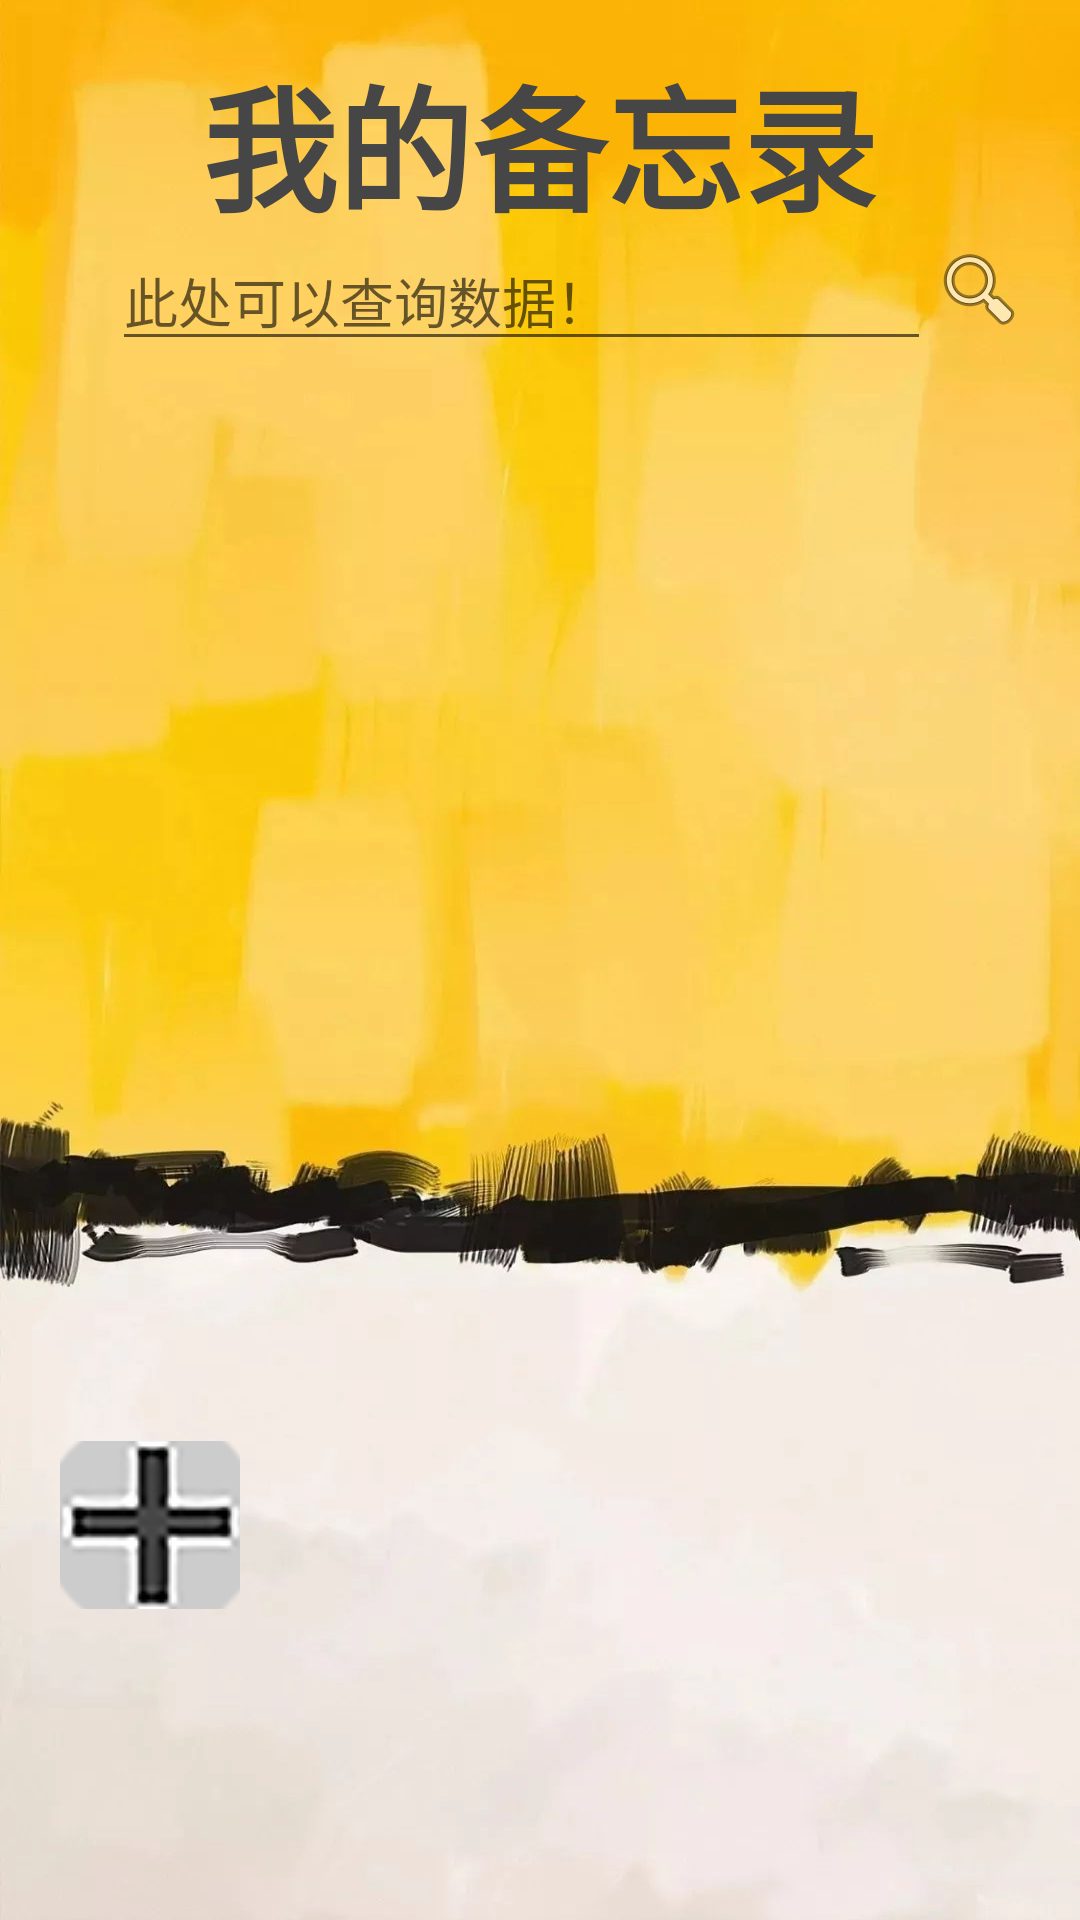

The Android layout XML behind this screen, and the referenced resources:
<!-- AndroidManifest.xml: application theme Theme.Dolphin -->
<!-- res/layout/notepad_page.xml -->
<?xml version="1.0" encoding="utf-8"?>
<LinearLayout
    xmlns:android="http://schemas.android.com/apk/res/android"
    xmlns:app="http://schemas.android.com/apk/res-auto"
    xmlns:tools="http://schemas.android.com/tools"
    android:layout_width="match_parent"
    android:layout_height="match_parent"
    android:background="@drawable/backgroundone"
    android:orientation="vertical" >
    <LinearLayout
        android:layout_width="wrap_content"
        android:layout_height="wrap_content"
        android:layout_marginTop="15dp"
        android:layout_gravity="center_horizontal">
        <TextView
            android:id="@+id/test"
            android:layout_width="wrap_content"
            android:layout_height="wrap_content"
            android:layout_gravity="center_horizontal"
            android:text="我的备忘录"
            android:textColor="#474646"
            android:textSize="45sp"
            android:textStyle="bold" />

    </LinearLayout>

    <LinearLayout
        android:layout_width="wrap_content"
        android:layout_height="40dp"
        android:layout_gravity="center_horizontal"
        android:layout_marginLeft="10dp"
        android:orientation="horizontal">

        <EditText
            android:id="@+id/view_select"
            android:layout_width="match_parent"
            android:layout_height="wrap_content"
            android:layout_gravity="center_horizontal"
            android:ems="13"
            android:hint="此处可以查询数据！"
            android:inputType="textPersonName" />


        <ImageButton
            android:id="@+id/btn_select"
            android:layout_width="wrap_content"
            android:layout_height="wrap_content"
            android:background="@android:color/transparent"
            app:srcCompat="@android:drawable/ic_menu_search" />

    </LinearLayout>


    <ScrollView
        android:layout_width="match_parent"
        android:layout_height="350dp"
        android:layout_margin="5dp"
        android:layout_marginLeft="40dp"
        android:layout_marginRight="20dp">

        <LinearLayout
            android:layout_width="match_parent"
            android:layout_height="match_parent"
            android:orientation="vertical">

            <TextView
                android:id="@+id/data"
                android:layout_width="match_parent"
                android:layout_height="match_parent"
                android:gravity="center_horizontal"
                android:textSize="20dp"></TextView>
        </LinearLayout>
    </ScrollView>
    <ImageButton
        android:id="@+id/btn_add"
        android:layout_width="60dp"
        android:layout_height="56dp"
        android:layout_marginLeft="20dp"

        android:background="@android:color/transparent"
        app:srcCompat="@drawable/add1" />
</LinearLayout>
<!-- resources referenced by this layout -->
<resources>
  <!-- drawable add1: png bitmap (drawable-v24, 7811 bytes) -->
  <!-- drawable backgroundone: jpg bitmap (drawable-v24, 126685 bytes) -->
  <style name="Theme.Dolphin" parent="Theme.MaterialComponents.DayNight.NoActionBar.Bridge">
          
          <item name="colorPrimary">@color/blue</item>
          <item name="colorPrimaryVariant">@color/blue</item>
          <item name="colorOnPrimary">@color/white</item>
          
          <item name="colorSecondary">@color/teal_200</item>
          <item name="colorSecondaryVariant">@color/teal_700</item>
          <item name="colorOnSecondary">@color/black</item>
          
          <item name="android:statusBarColor" tools:targetApi="l">?attr/colorPrimaryVariant</item>
          
      </style>
  <color name="blue">#35D3EF</color>
  <color name="white">#FFFFFFFF</color>
  <color name="teal_200">#FF03DAC5</color>
  <color name="teal_700">#FF018786</color>
  <color name="black">#FF000000</color>
</resources>
